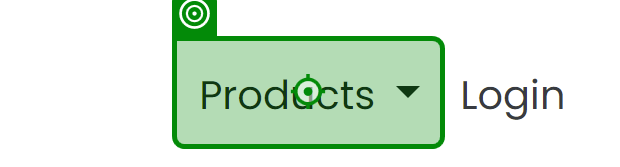
Task: Test Automation Project
Workflow: Process Sequence

Step 1: click on the link in window 'UiBank' (chrome.exe)

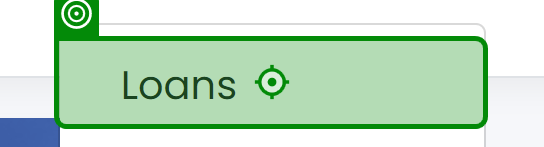
Step 2: click on the link 'Loans' in window 'UiBank' (chrome.exe)

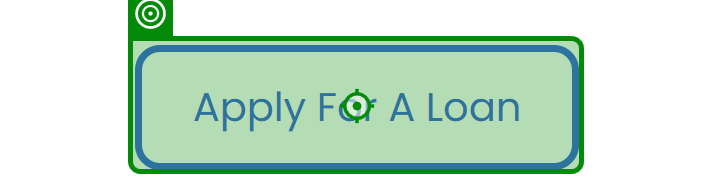
Step 3: click on the button 'Apply For A Loan' in window 'UiBank' (chrome.exe)
